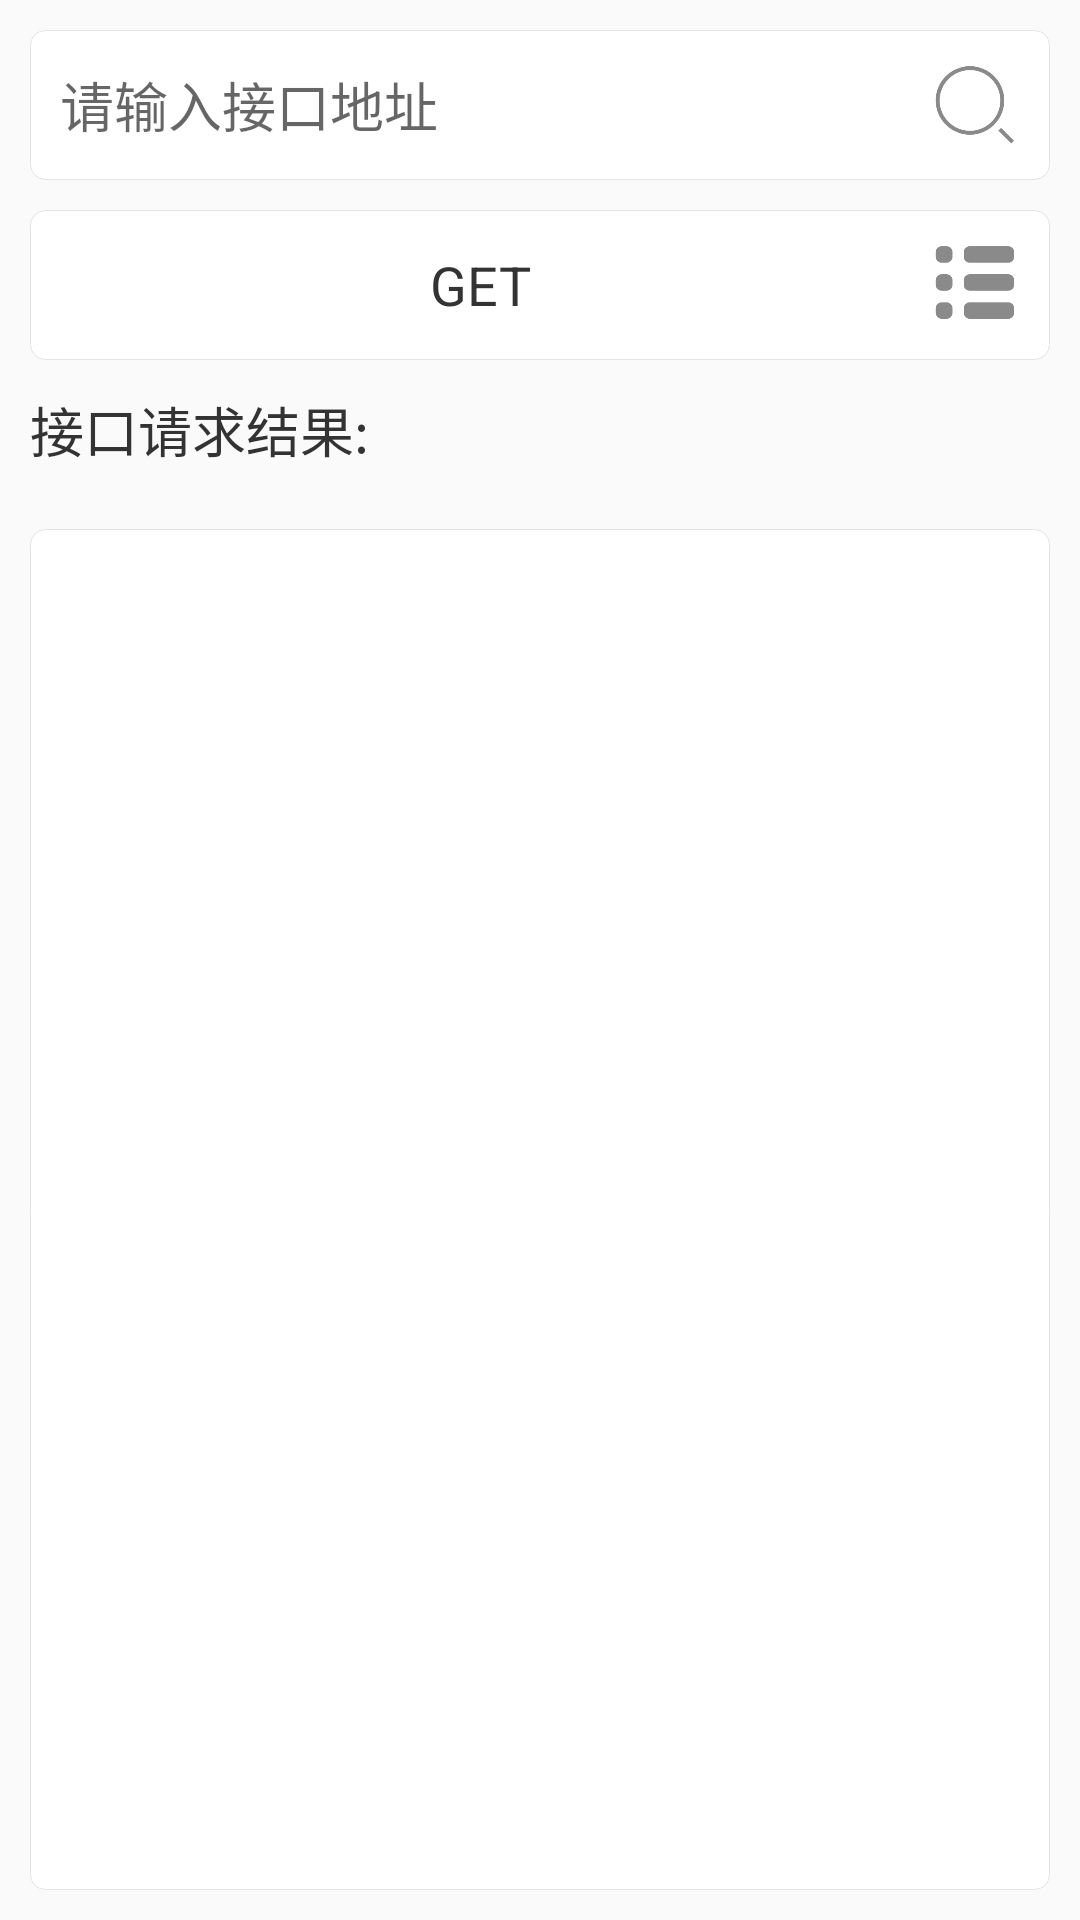

Here is an Android app screen rendered from its layout file. Give the layout XML and the strings, colors and styles it references.
<!-- AndroidManifest.xml: application theme AppTheme -->
<!-- res/layout/layout_network_widget.xml -->
<?xml version="1.0" encoding="utf-8"?>
<LinearLayout
    xmlns:android="http://schemas.android.com/apk/res/android"
    android:layout_width="match_parent"
    android:layout_height="match_parent"
    android:orientation="vertical">

    <LinearLayout
        android:layout_width="match_parent"
        android:layout_height="wrap_content"
        android:layout_margin="10dp"
        android:paddingLeft="10dp"
        android:paddingRight="10dp"
        android:background="@drawable/bg_input"
        android:orientation="horizontal">
        <EditText
            android:id="@+id/edt_url"
            android:layout_width="0dp"
            android:layout_height="50dp"
            android:layout_weight="1"
            android:gravity="center_vertical"
            android:background="@null"
            android:hint="请输入接口地址"
            android:textColor="#333333"
            android:textSize="18sp" />
        <ImageView
            android:id="@+id/iv_search"
            android:layout_width="30dp"
            android:layout_height="50dp"
            android:layout_marginLeft="10dp"
            android:src="@drawable/icon_search"/>
    </LinearLayout>

    <LinearLayout
        android:layout_width="match_parent"
        android:layout_height="wrap_content"
        android:layout_marginLeft="10dp"
        android:layout_marginRight="10dp"
        android:paddingLeft="10dp"
        android:paddingRight="10dp"
        android:background="@drawable/bg_input"
        android:orientation="horizontal">
        <TextView
            android:id="@+id/tv_type"
            android:layout_width="0dp"
            android:layout_height="50dp"
            android:layout_weight="1"
            android:gravity="center"
            android:background="@null"
            android:hint="请选择请求类型"
            android:textColor="#333333"
            android:textSize="18sp"
            android:text="GET"/>
        <ImageView
            android:id="@+id/iv_choose"
            android:layout_width="30dp"
            android:layout_height="50dp"
            android:layout_marginLeft="10dp"
            android:src="@drawable/icon_list"/>
    </LinearLayout>

    <TextView
        android:layout_width="wrap_content"
        android:layout_height="wrap_content"
        android:layout_below="@+id/ly_url"
        android:layout_margin="10dp"
        android:textColor="#333333"
        android:textSize="18sp"
        android:text="接口请求结果:"/>

    <TextView
        android:id="@+id/tv_result"
        android:layout_width="match_parent"
        android:layout_height="match_parent"
        android:layout_margin="10dp"
        android:padding="10dp"
        android:background="@drawable/bg_input"
        android:textColor="#333333"
        android:textSize="18sp"/>
</LinearLayout>
<!-- resources referenced by this layout -->
<resources>
  <!-- drawable bg_input (drawable) -->
  <?xml version="1.0" encoding="utf-8"?>
  <shape xmlns:android="http://schemas.android.com/apk/res/android"
      android:shape="rectangle">
  
      <corners android:radius="5dp"/>
      <solid android:color="@color/white"/>
  
      <stroke android:width="1px" android:color="#e4e4e4"/>
  </shape>
  <!-- drawable icon_list: png bitmap (drawable, 4593 bytes) -->
  <!-- drawable icon_search: png bitmap (drawable, 7052 bytes) -->
  <style name="AppTheme" parent="Theme.AppCompat.Light.NoActionBar">
          
          <item name="colorPrimary">#707070</item>
          <item name="colorPrimaryDark">#707070</item>
          <item name="colorAccent">@color/white</item>
      </style>
  <!-- not gathered from this repository: default colours our renderer supplied (Android Studio template values) -->
  <color name="white">#FFFFFFFF</color>
</resources>
